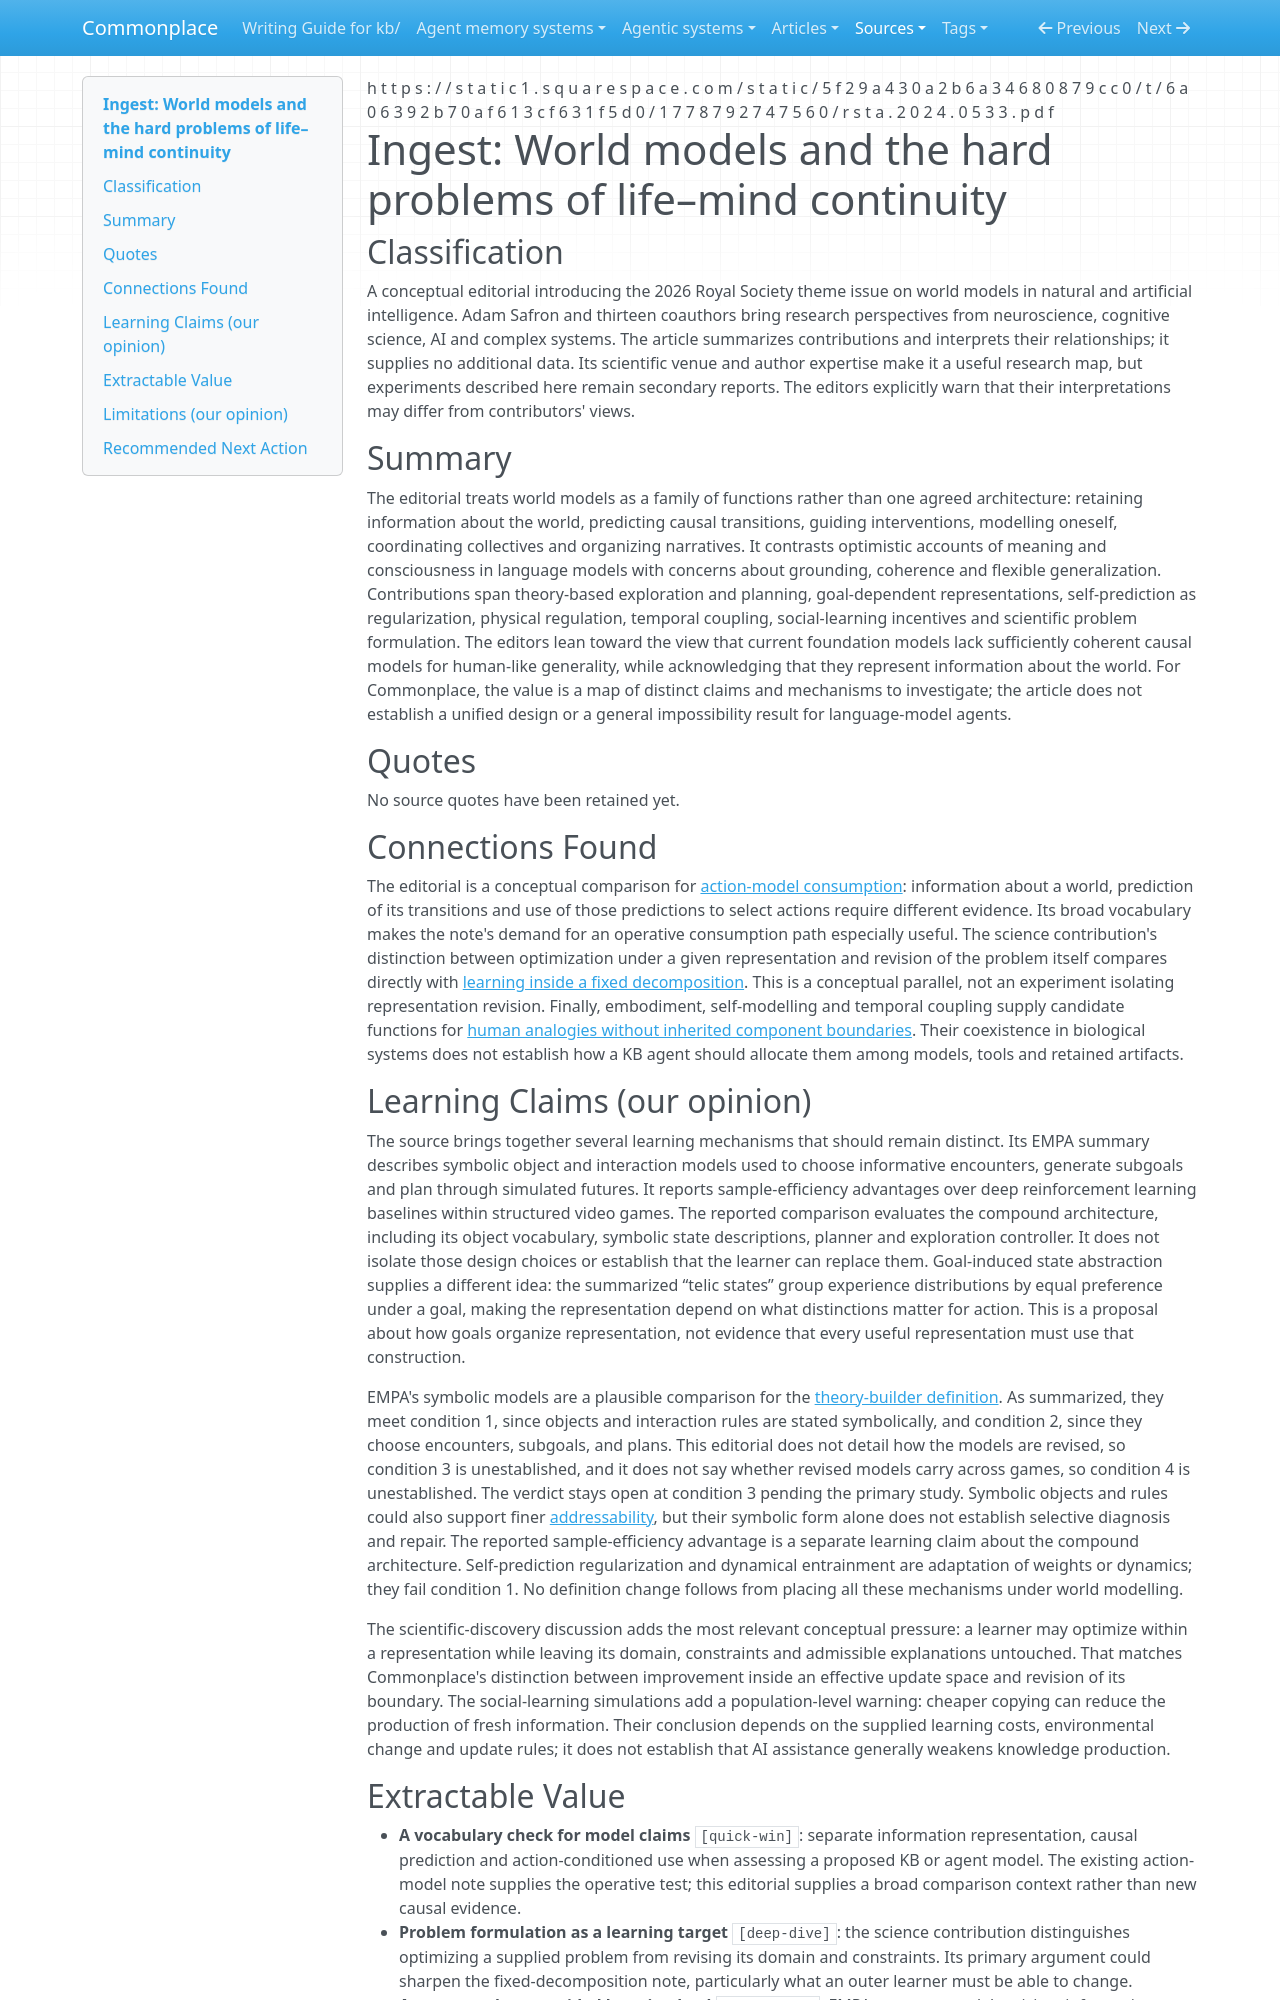

repository: zby/commonplace · page: sources/world-models-life-mind-continuity.ingest/index.html · generator: mkdocs

---
description: "A world-models editorial separates information, causal prediction and agency, and points to representation revision without establishing a unified architecture."
type: types/ingest-report.md
source: https://static1.squarespace.com/static/5f29a430a2b6a34680879cc0/t/6a06392b70af613cf631f5d0/1778792747560/rsta.2024.0533.pdf
captured: "2026-09-24"
ingested: "2026-09-25"
capture: pdftotext
capture_scope: full-source
doi: "10.1098/rsta.2024.0533"
genre: conceptual-essay
snapshot_sha256: 04e3669b02fda9e6cad6816a53073320551816b71de2efefbb549b3e91caca57
domains: [world-models, learning-theory, agent-architecture, collective-intelligence]
learning_claims: true
---

# Ingest: World models and the hard problems of life–mind continuity

## Classification

A conceptual editorial introducing the 2026 Royal Society theme issue on world models in natural and artificial intelligence. Adam Safron and thirteen coauthors bring research perspectives from neuroscience, cognitive science, AI and complex systems. The article summarizes contributions and interprets their relationships; it supplies no additional data. Its scientific venue and author expertise make it a useful research map, but experiments described here remain secondary reports. The editors explicitly warn that their interpretations may differ from contributors' views.

## Summary

The editorial treats world models as a family of functions rather than one agreed architecture: retaining information about the world, predicting causal transitions, guiding interventions, modelling oneself, coordinating collectives and organizing narratives. It contrasts optimistic accounts of meaning and consciousness in language models with concerns about grounding, coherence and flexible generalization. Contributions span theory-based exploration and planning, goal-dependent representations, self-prediction as regularization, physical regulation, temporal coupling, social-learning incentives and scientific problem formulation. The editors lean toward the view that current foundation models lack sufficiently coherent causal models for human-like generality, while acknowledging that they represent information about the world. For Commonplace, the value is a map of distinct claims and mechanisms to investigate; the article does not establish a unified design or a general impossibility result for language-model agents.

## Quotes

No source quotes have been retained yet.

## Connections Found

The editorial is a conceptual comparison for [action-model consumption](../theory/an-action-model-matters-only-through-its-consumption-path.md): information about a world, prediction of its transitions and use of those predictions to select actions require different evidence. Its broad vocabulary makes the note's demand for an operative consumption path especially useful. The science contribution's distinction between optimization under a given representation and revision of the problem itself compares directly with [learning inside a fixed decomposition](../theory/learning-inside-a-fixed-decomposition-inherits-its-mistakes.md). This is a conceptual parallel, not an experiment isolating representation revision. Finally, embodiment, self-modelling and temporal coupling supply candidate functions for [human analogies without inherited component boundaries](../theory/human-analogies-suggest-functions-not-component-boundaries.md). Their coexistence in biological systems does not establish how a KB agent should allocate them among models, tools and retained artifacts.

## Learning Claims (our opinion)

The source brings together several learning mechanisms that should remain distinct. Its EMPA summary describes symbolic object and interaction models used to choose informative encounters, generate subgoals and plan through simulated futures. It reports sample-efficiency advantages over deep reinforcement learning baselines within structured video games. The reported comparison evaluates the compound architecture, including its object vocabulary, symbolic state descriptions, planner and exploration controller. It does not isolate those design choices or establish that the learner can replace them. Goal-induced state abstraction supplies a different idea: the summarized “telic states” group experience distributions by equal preference under a goal, making the representation depend on what distinctions matter for action. This is a proposal about how goals organize representation, not evidence that every useful representation must use that construction.

EMPA's symbolic models are a plausible comparison for the [theory-builder definition](../theory/definitions/theory-builder.md). As summarized, they meet condition 1, since objects and interaction rules are stated symbolically, and condition 2, since they choose encounters, subgoals, and plans. This editorial does not detail how the models are revised, so condition 3 is unestablished, and it does not say whether revised models carry across games, so condition 4 is unestablished. The verdict stays open at condition 3 pending the primary study. Symbolic objects and rules could also support finer [addressability](../theory/definitions/addressable-theory.md), but their symbolic form alone does not establish selective diagnosis and repair. The reported sample-efficiency advantage is a separate learning claim about the compound architecture. Self-prediction regularization and dynamical entrainment are adaptation of weights or dynamics; they fail condition 1. No definition change follows from placing all these mechanisms under world modelling.

The scientific-discovery discussion adds the most relevant conceptual pressure: a learner may optimize within a representation while leaving its domain, constraints and admissible explanations untouched. That matches Commonplace's distinction between improvement inside an effective update space and revision of its boundary. The social-learning simulations add a population-level warning: cheaper copying can reduce the production of fresh information. Their conclusion depends on the supplied learning costs, environmental change and update rules; it does not establish that AI assistance generally weakens knowledge production.
